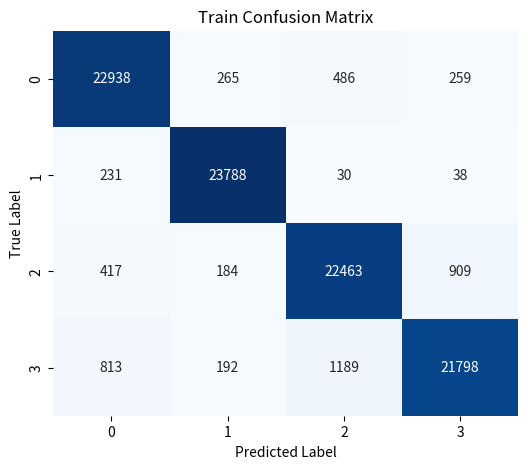
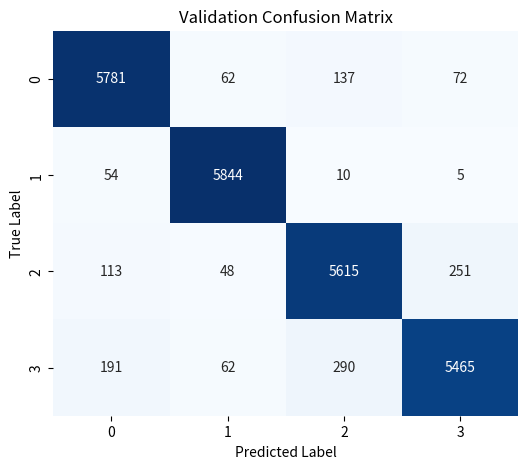
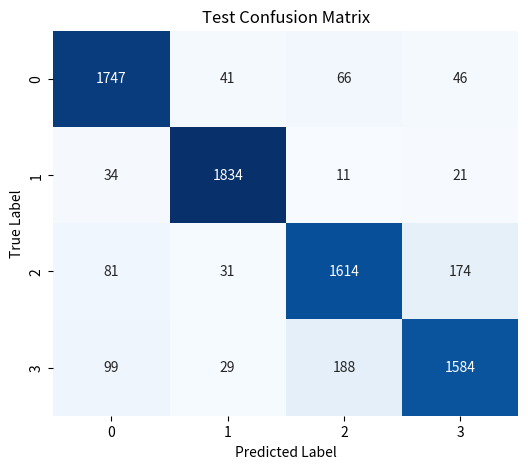

Reproduce these figures in Python, in order.
import numpy as np
import matplotlib.pyplot as plt
import seaborn as sns

# Define the confusion matrices from the image
train_conf_matrix = np.array([
    [22938, 265, 486, 259],
    [231, 23788, 30, 38],
    [417, 184, 22463, 909],
    [813, 192, 1189, 21798]
])

val_conf_matrix = np.array([
    [5781, 62, 137, 72],
    [54, 5844, 10, 5],
    [113, 48, 5615, 251],
    [191, 62, 290, 5465]
])

test_conf_matrix = np.array([
    [1747, 41, 66, 46],
    [34, 1834, 11, 21],
    [81, 31, 1614, 174],
    [99, 29, 188, 1584]
])

# Function to plot a heatmap
def plot_confusion_matrix(cm, title):
    plt.figure(figsize=(6, 5))
    sns.heatmap(cm, annot=True, fmt="d", cmap="Blues", cbar=False)
    plt.xlabel("Predicted Label")
    plt.ylabel("True Label")
    plt.title(title)
    plt.show()

# Plot each confusion matrix
plot_confusion_matrix(train_conf_matrix, "Train Confusion Matrix")
plot_confusion_matrix(val_conf_matrix, "Validation Confusion Matrix")
plot_confusion_matrix(test_conf_matrix, "Test Confusion Matrix")
